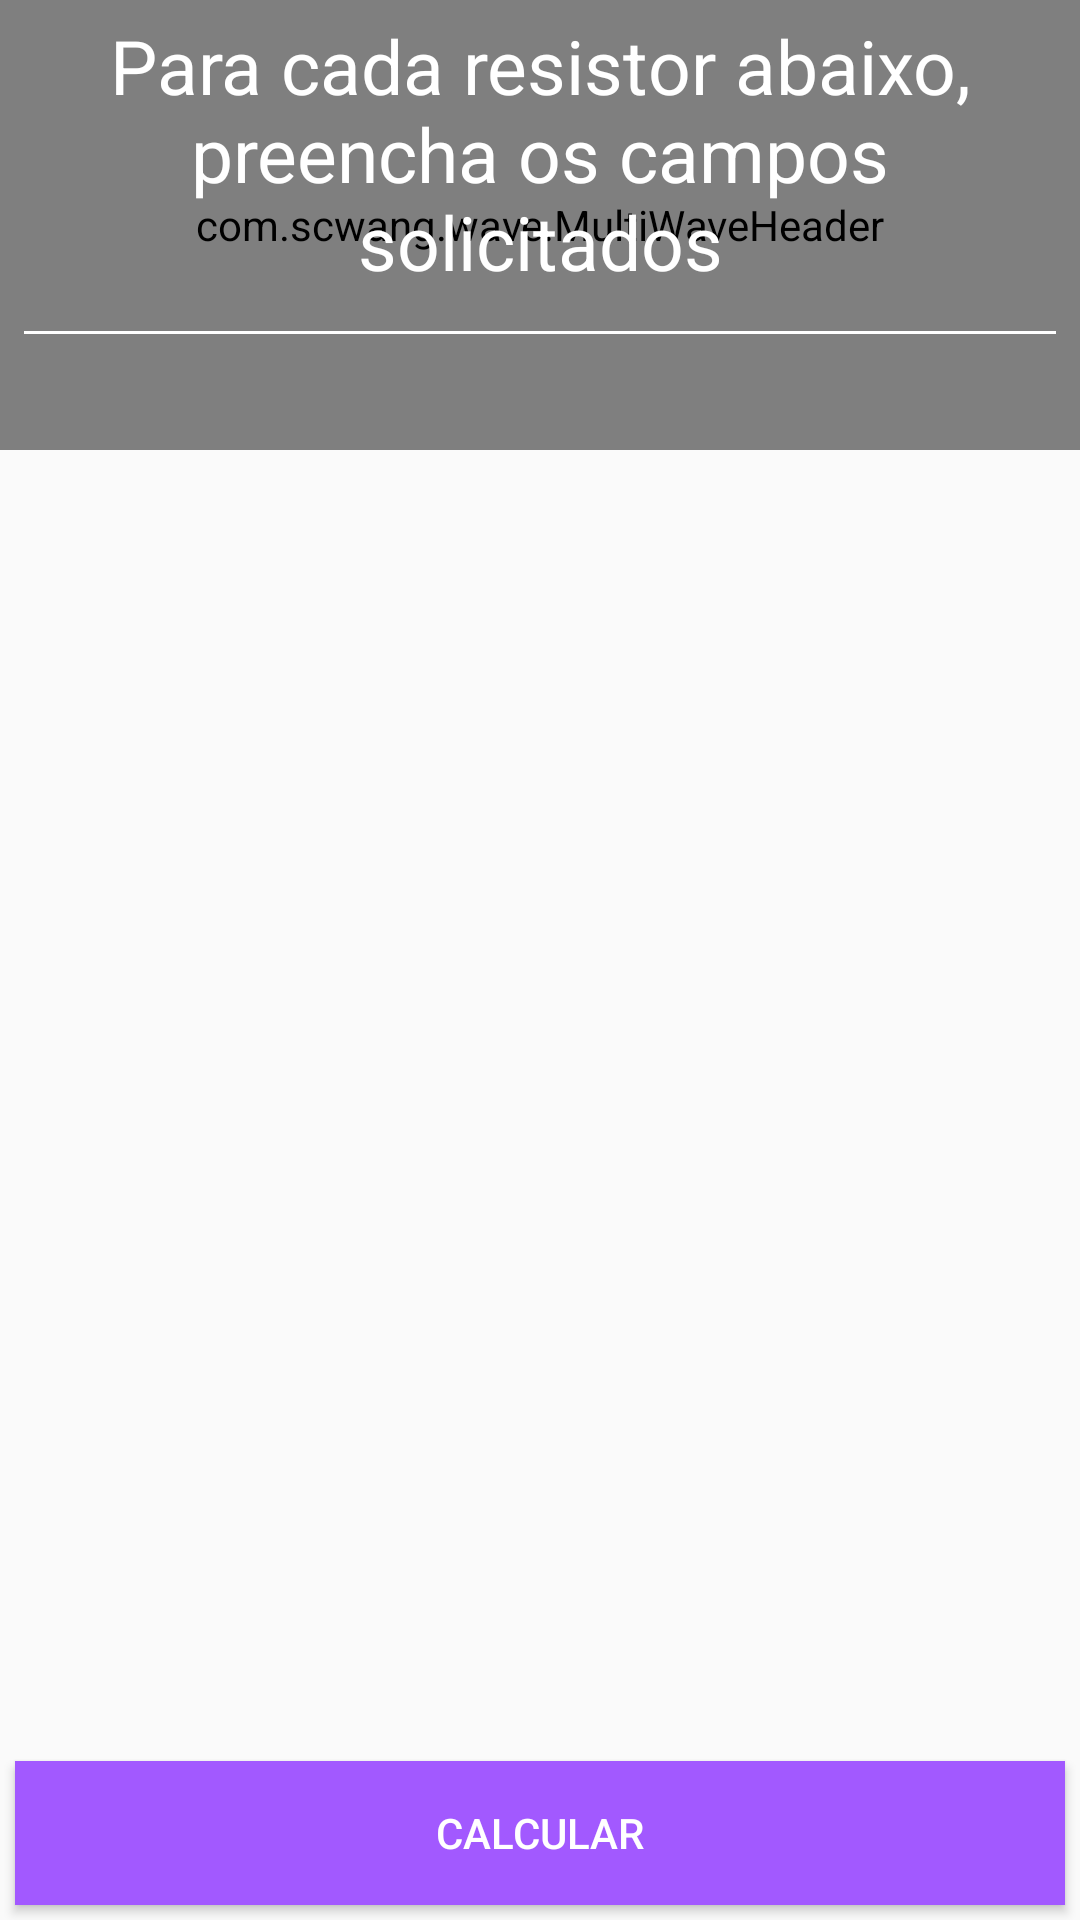

Write the Android layout XML for this screen, with the resource values it uses.
<!-- AndroidManifest.xml: application theme Theme.Design.Light.NoActionBar -->
<!-- res/layout/activity_dados_especificos_serie_resistencia.xml -->
<?xml version="1.0" encoding="utf-8"?>
<RelativeLayout xmlns:android="http://schemas.android.com/apk/res/android"
    xmlns:app="http://schemas.android.com/apk/res-auto"
    xmlns:tools="http://schemas.android.com/tools"
    android:layout_width="match_parent"
    android:layout_height="match_parent"
    tools:context=".DadosEspecificosSerieResistenciaActivity">

    <com.scwang.wave.MultiWaveHeader
        android:id="@+id/waveHeader"
        android:layout_width="match_parent"
        android:layout_height="150dp"
        android:layout_alignParentTop="true"
        android:layout_centerHorizontal="true"
        app:mwhCloseColor="#7519EA"
        app:mwhStartColor="#A259FF"
        app:mwhWaveHeight="40dp" />

    <LinearLayout
        android:layout_width="match_parent"
        android:layout_height="wrap_content"
        android:layout_alignParentTop="true"
        android:orientation="vertical">

        <TextView
            android:layout_width="wrap_content"
            android:layout_height="wrap_content"
            android:layout_gravity="center"
            android:layout_margin="5dp"
            android:text="Para cada resistor abaixo, preencha os campos solicitados"
            android:textAlignment="center"
            android:textColor="@color/white"
            android:textSize="25dp" />

        <View
            android:layout_width="match_parent"
            android:layout_height="1dip"
            android:layout_margin="8dp"
            android:background="#FFF" />
    </LinearLayout>

    <ListView
        android:id="@+id/listaDeResistoresParaCalculo"
        android:layout_width="match_parent"
        android:layout_height="match_parent"
        android:layout_marginTop="160dp" />

    <Button
        android:id="@+id/btnCalcularResistenciaEquivalenteEmSerie"
        android:layout_width="match_parent"
        android:layout_height="wrap_content"
        android:layout_alignParentBottom="true"
        android:layout_margin="5dp"
        android:background="#A259FF"
        android:text="CALCULAR"
        android:textColor="#FFF" />
</RelativeLayout>
<!-- resources referenced by this layout -->
<resources>
  <color name="white">#FFFFFFFF</color>
</resources>
